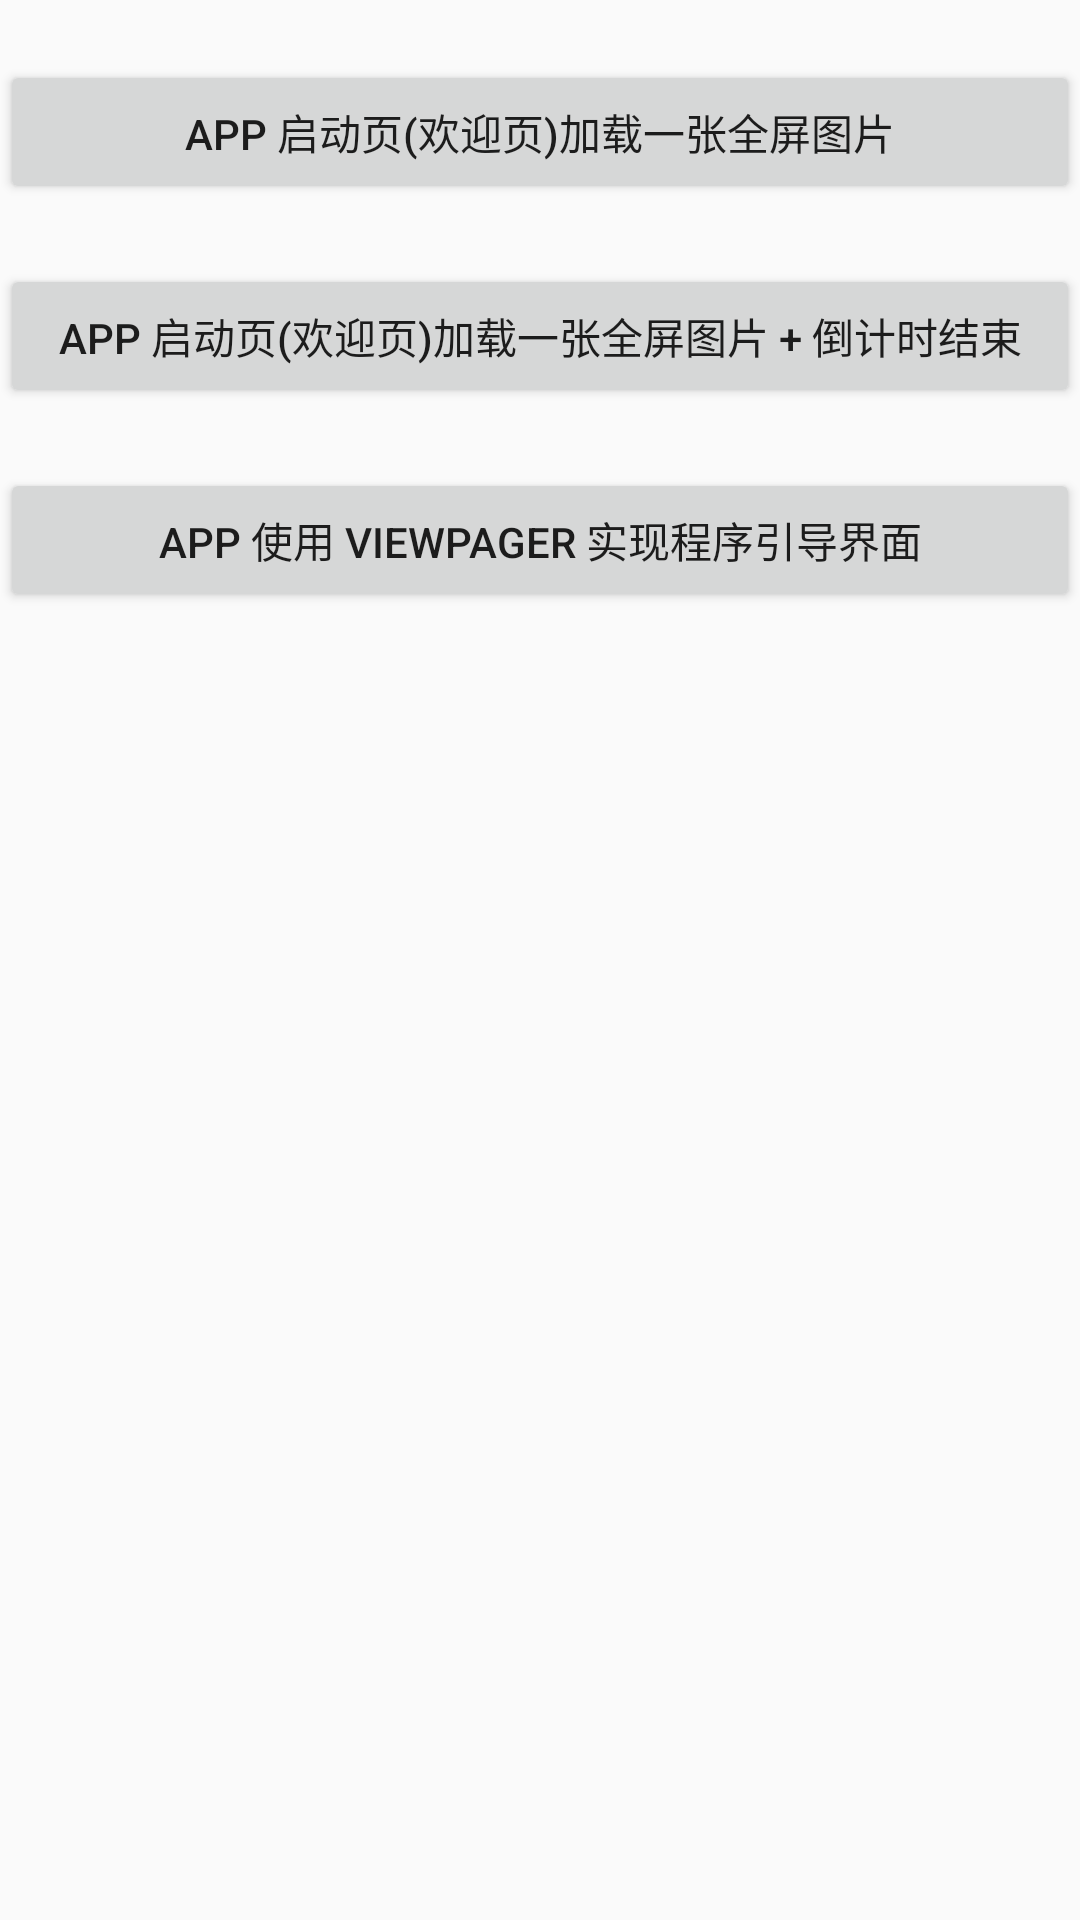

The Android layout XML behind this screen, and the referenced resources:
<!-- AndroidManifest.xml: application theme AppTheme -->
<!-- res/layout/activity_main.xml -->
<?xml version="1.0" encoding="utf-8"?>
<LinearLayout xmlns:android="http://schemas.android.com/apk/res/android"
    xmlns:tools="http://schemas.android.com/tools"
    android:layout_width="match_parent"
    android:layout_height="match_parent"
    android:layout_margin="20dp"
    android:orientation="vertical"
    tools:context=".MainActivity"
    tools:ignore="HardcodedText">

    <Button
        android:id="@+id/btn_splash_load_img"
        android:layout_width="match_parent"
        android:layout_height="wrap_content"
        android:layout_marginTop="20dp"
        android:text="App 启动页(欢迎页)加载一张全屏图片" />

    <Button
        android:id="@+id/btn_splash_load_img_with_counter"
        android:layout_width="match_parent"
        android:layout_height="wrap_content"
        android:layout_marginTop="20dp"
        android:text="App 启动页(欢迎页)加载一张全屏图片 + 倒计时结束" />

    <Button
        android:id="@+id/btn_splash_with_viewpager"
        android:layout_width="match_parent"
        android:layout_height="wrap_content"
        android:layout_marginTop="20dp"
        android:text="App 使用 Viewpager 实现程序引导界面" />

</LinearLayout>
<!-- resources referenced by this layout -->
<resources>
  <style name="AppTheme" parent="Theme.AppCompat.Light">
          <item name="colorPrimary">@color/colorPrimary</item>
          <item name="colorPrimaryDark">@color/colorPrimaryDark</item>
          <item name="colorAccent">@color/colorAccent</item>
          <item name="windowActionBar">false</item>
          <item name="windowNoTitle">true</item>
          
          
      </style>
  <!-- not gathered from this repository: default colours our renderer supplied (Android Studio template values) -->
  <color name="colorPrimary">#FF6200EE</color>
  <color name="colorPrimaryDark">#FF3700B3</color>
  <color name="colorAccent">#FF03DAC5</color>
</resources>
